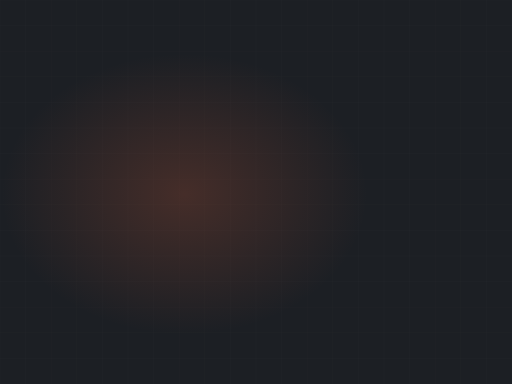
t = 0.00 s
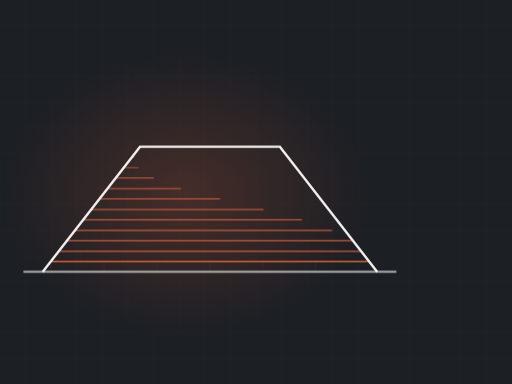
t = 2.95 s
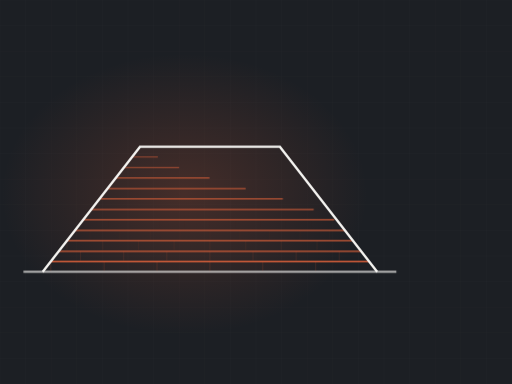
t = 3.34 s
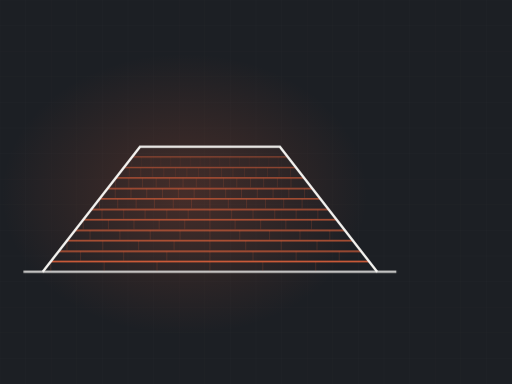
t = 5.04 s
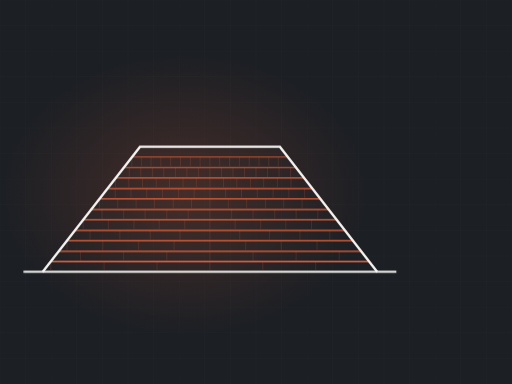
t = 7.00 s
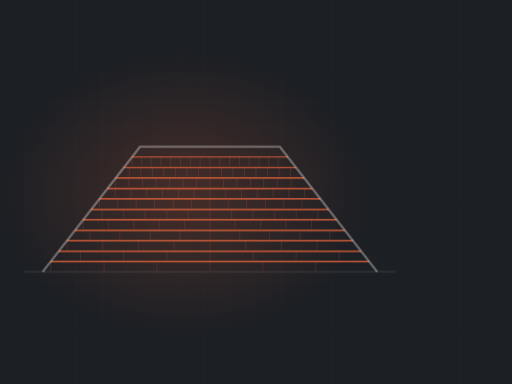
t = 8.08 s

The animated SVG that drew these frames (rendered in a browser with its animation timeline set to each time). Animation: 2 CSS @keyframes rules; frames cover the first 8.08 s, repeats indefinitely.

<svg xmlns="http://www.w3.org/2000/svg" viewBox="0 0 1200 900" width="1200" height="900" role="img" aria-label="hip roof with shingle courses"><defs><radialGradient id="glow"><stop offset="0%" stop-color="#ea663d" stop-opacity=".20"/><stop offset="100%" stop-color="#ea663d" stop-opacity="0"/></radialGradient></defs><style>.dw{stroke-dasharray:100;stroke-dashoffset:100;animation:dw 8.7s ease-in-out infinite}@keyframes dw{0%{stroke-dashoffset:100}24%{stroke-dashoffset:0}84%{stroke-dashoffset:0;opacity:1}95%{stroke-dashoffset:0;opacity:0}100%{stroke-dashoffset:100;opacity:0}}.tab{opacity:0;animation:tb 8.7s ease-in-out infinite}@keyframes tb{0%,18%{opacity:0}34%{opacity:.28}84%{opacity:.28}95%,100%{opacity:0}}@media (prefers-reduced-motion: reduce){*{animation:none!important}.dw{stroke-dashoffset:0!important}[class]{opacity:1!important}}</style><rect width="1200" height="900" fill="#1c1f24"/><line x1="0" y1="0" x2="0" y2="900" stroke="#f4f3f0" stroke-width="1" opacity=".028"/><line x1="60" y1="0" x2="60" y2="900" stroke="#f4f3f0" stroke-width="1" opacity=".028"/><line x1="120" y1="0" x2="120" y2="900" stroke="#f4f3f0" stroke-width="1" opacity=".028"/><line x1="180" y1="0" x2="180" y2="900" stroke="#f4f3f0" stroke-width="1" opacity=".028"/><line x1="240" y1="0" x2="240" y2="900" stroke="#f4f3f0" stroke-width="1" opacity=".028"/><line x1="300" y1="0" x2="300" y2="900" stroke="#f4f3f0" stroke-width="1" opacity=".028"/><line x1="360" y1="0" x2="360" y2="900" stroke="#f4f3f0" stroke-width="1" opacity=".028"/><line x1="420" y1="0" x2="420" y2="900" stroke="#f4f3f0" stroke-width="1" opacity=".028"/><line x1="480" y1="0" x2="480" y2="900" stroke="#f4f3f0" stroke-width="1" opacity=".028"/><line x1="540" y1="0" x2="540" y2="900" stroke="#f4f3f0" stroke-width="1" opacity=".028"/><line x1="600" y1="0" x2="600" y2="900" stroke="#f4f3f0" stroke-width="1" opacity=".028"/><line x1="660" y1="0" x2="660" y2="900" stroke="#f4f3f0" stroke-width="1" opacity=".028"/><line x1="720" y1="0" x2="720" y2="900" stroke="#f4f3f0" stroke-width="1" opacity=".028"/><line x1="780" y1="0" x2="780" y2="900" stroke="#f4f3f0" stroke-width="1" opacity=".028"/><line x1="840" y1="0" x2="840" y2="900" stroke="#f4f3f0" stroke-width="1" opacity=".028"/><line x1="900" y1="0" x2="900" y2="900" stroke="#f4f3f0" stroke-width="1" opacity=".028"/><line x1="960" y1="0" x2="960" y2="900" stroke="#f4f3f0" stroke-width="1" opacity=".028"/><line x1="1020" y1="0" x2="1020" y2="900" stroke="#f4f3f0" stroke-width="1" opacity=".028"/><line x1="1080" y1="0" x2="1080" y2="900" stroke="#f4f3f0" stroke-width="1" opacity=".028"/><line x1="1140" y1="0" x2="1140" y2="900" stroke="#f4f3f0" stroke-width="1" opacity=".028"/><line x1="1200" y1="0" x2="1200" y2="900" stroke="#f4f3f0" stroke-width="1" opacity=".028"/><line x1="0" y1="0" x2="1200" y2="0" stroke="#f4f3f0" stroke-width="1" opacity=".028"/><line x1="0" y1="60" x2="1200" y2="60" stroke="#f4f3f0" stroke-width="1" opacity=".028"/><line x1="0" y1="120" x2="1200" y2="120" stroke="#f4f3f0" stroke-width="1" opacity=".028"/><line x1="0" y1="180" x2="1200" y2="180" stroke="#f4f3f0" stroke-width="1" opacity=".028"/><line x1="0" y1="240" x2="1200" y2="240" stroke="#f4f3f0" stroke-width="1" opacity=".028"/><line x1="0" y1="300" x2="1200" y2="300" stroke="#f4f3f0" stroke-width="1" opacity=".028"/><line x1="0" y1="360" x2="1200" y2="360" stroke="#f4f3f0" stroke-width="1" opacity=".028"/><line x1="0" y1="420" x2="1200" y2="420" stroke="#f4f3f0" stroke-width="1" opacity=".028"/><line x1="0" y1="480" x2="1200" y2="480" stroke="#f4f3f0" stroke-width="1" opacity=".028"/><line x1="0" y1="540" x2="1200" y2="540" stroke="#f4f3f0" stroke-width="1" opacity=".028"/><line x1="0" y1="600" x2="1200" y2="600" stroke="#f4f3f0" stroke-width="1" opacity=".028"/><line x1="0" y1="660" x2="1200" y2="660" stroke="#f4f3f0" stroke-width="1" opacity=".028"/><line x1="0" y1="720" x2="1200" y2="720" stroke="#f4f3f0" stroke-width="1" opacity=".028"/><line x1="0" y1="780" x2="1200" y2="780" stroke="#f4f3f0" stroke-width="1" opacity=".028"/><line x1="0" y1="840" x2="1200" y2="840" stroke="#f4f3f0" stroke-width="1" opacity=".028"/><line x1="0" y1="900" x2="1200" y2="900" stroke="#f4f3f0" stroke-width="1" opacity=".028"/><ellipse cx="432" cy="455" rx="430" ry="330" fill="url(#glow)"/><path class="dw" d="M55,637 L929,637" pathLength="100" stroke="#f4f3f0" stroke-width="5" fill="none" opacity=".5" style="animation-delay:0s"/><path class="dw" d="M119,613 L865,613" pathLength="100" stroke="#ea663d" stroke-width="3.5" fill="none" opacity="0.85" style="animation-delay:0.50s"/><line class="tab" x1="119" y1="613" x2="119" y2="635" stroke="#ea663d" stroke-width="1.4" opacity=".28" style="animation-delay:0.70s"/><line class="tab" x1="244" y1="613" x2="244" y2="635" stroke="#ea663d" stroke-width="1.4" opacity=".28" style="animation-delay:0.70s"/><line class="tab" x1="368" y1="613" x2="368" y2="635" stroke="#ea663d" stroke-width="1.4" opacity=".28" style="animation-delay:0.70s"/><line class="tab" x1="492" y1="613" x2="492" y2="635" stroke="#ea663d" stroke-width="1.4" opacity=".28" style="animation-delay:0.70s"/><line class="tab" x1="616" y1="613" x2="616" y2="635" stroke="#ea663d" stroke-width="1.4" opacity=".28" style="animation-delay:0.70s"/><line class="tab" x1="740" y1="613" x2="740" y2="635" stroke="#ea663d" stroke-width="1.4" opacity=".28" style="animation-delay:0.70s"/><path class="dw" d="M138,589 L846,589" pathLength="100" stroke="#ea663d" stroke-width="3.4" fill="none" opacity="0.83" style="animation-delay:0.72s"/><line class="tab" x1="189" y1="589" x2="189" y2="611" stroke="#ea663d" stroke-width="1.4" opacity=".28" style="animation-delay:0.92s"/><line class="tab" x1="290" y1="589" x2="290" y2="611" stroke="#ea663d" stroke-width="1.4" opacity=".28" style="animation-delay:0.92s"/><line class="tab" x1="391" y1="589" x2="391" y2="611" stroke="#ea663d" stroke-width="1.4" opacity=".28" style="animation-delay:0.92s"/><line class="tab" x1="492" y1="589" x2="492" y2="611" stroke="#ea663d" stroke-width="1.4" opacity=".28" style="animation-delay:0.92s"/><line class="tab" x1="593" y1="589" x2="593" y2="611" stroke="#ea663d" stroke-width="1.4" opacity=".28" style="animation-delay:0.92s"/><line class="tab" x1="694" y1="589" x2="694" y2="611" stroke="#ea663d" stroke-width="1.4" opacity=".28" style="animation-delay:0.92s"/><line class="tab" x1="795" y1="589" x2="795" y2="611" stroke="#ea663d" stroke-width="1.4" opacity=".28" style="animation-delay:0.92s"/><path class="dw" d="M157,564 L827,564" pathLength="100" stroke="#ea663d" stroke-width="3.2" fill="none" opacity="0.81" style="animation-delay:0.95s"/><line class="tab" x1="157" y1="564" x2="157" y2="586" stroke="#ea663d" stroke-width="1.4" opacity=".28" style="animation-delay:1.15s"/><line class="tab" x1="241" y1="564" x2="241" y2="586" stroke="#ea663d" stroke-width="1.4" opacity=".28" style="animation-delay:1.15s"/><line class="tab" x1="325" y1="564" x2="325" y2="586" stroke="#ea663d" stroke-width="1.4" opacity=".28" style="animation-delay:1.15s"/><line class="tab" x1="408" y1="564" x2="408" y2="586" stroke="#ea663d" stroke-width="1.4" opacity=".28" style="animation-delay:1.15s"/><line class="tab" x1="492" y1="564" x2="492" y2="586" stroke="#ea663d" stroke-width="1.4" opacity=".28" style="animation-delay:1.15s"/><line class="tab" x1="576" y1="564" x2="576" y2="586" stroke="#ea663d" stroke-width="1.4" opacity=".28" style="animation-delay:1.15s"/><line class="tab" x1="659" y1="564" x2="659" y2="586" stroke="#ea663d" stroke-width="1.4" opacity=".28" style="animation-delay:1.15s"/><line class="tab" x1="743" y1="564" x2="743" y2="586" stroke="#ea663d" stroke-width="1.4" opacity=".28" style="animation-delay:1.15s"/><path class="dw" d="M176,540 L808,540" pathLength="100" stroke="#ea663d" stroke-width="3.1" fill="none" opacity="0.78" style="animation-delay:1.18s"/><line class="tab" x1="211" y1="540" x2="211" y2="562" stroke="#ea663d" stroke-width="1.4" opacity=".28" style="animation-delay:1.38s"/><line class="tab" x1="281" y1="540" x2="281" y2="562" stroke="#ea663d" stroke-width="1.4" opacity=".28" style="animation-delay:1.38s"/><line class="tab" x1="352" y1="540" x2="352" y2="562" stroke="#ea663d" stroke-width="1.4" opacity=".28" style="animation-delay:1.38s"/><line class="tab" x1="422" y1="540" x2="422" y2="562" stroke="#ea663d" stroke-width="1.4" opacity=".28" style="animation-delay:1.38s"/><line class="tab" x1="492" y1="540" x2="492" y2="562" stroke="#ea663d" stroke-width="1.4" opacity=".28" style="animation-delay:1.38s"/><line class="tab" x1="562" y1="540" x2="562" y2="562" stroke="#ea663d" stroke-width="1.4" opacity=".28" style="animation-delay:1.38s"/><line class="tab" x1="632" y1="540" x2="632" y2="562" stroke="#ea663d" stroke-width="1.4" opacity=".28" style="animation-delay:1.38s"/><line class="tab" x1="703" y1="540" x2="703" y2="562" stroke="#ea663d" stroke-width="1.4" opacity=".28" style="animation-delay:1.38s"/><line class="tab" x1="773" y1="540" x2="773" y2="562" stroke="#ea663d" stroke-width="1.4" opacity=".28" style="animation-delay:1.38s"/><path class="dw" d="M195,515 L789,515" pathLength="100" stroke="#ea663d" stroke-width="3.0" fill="none" opacity="0.76" style="animation-delay:1.40s"/><line class="tab" x1="195" y1="515" x2="195" y2="537" stroke="#ea663d" stroke-width="1.4" opacity=".28" style="animation-delay:1.60s"/><line class="tab" x1="254" y1="515" x2="254" y2="537" stroke="#ea663d" stroke-width="1.4" opacity=".28" style="animation-delay:1.60s"/><line class="tab" x1="314" y1="515" x2="314" y2="537" stroke="#ea663d" stroke-width="1.4" opacity=".28" style="animation-delay:1.60s"/><line class="tab" x1="373" y1="515" x2="373" y2="537" stroke="#ea663d" stroke-width="1.4" opacity=".28" style="animation-delay:1.60s"/><line class="tab" x1="433" y1="515" x2="433" y2="537" stroke="#ea663d" stroke-width="1.4" opacity=".28" style="animation-delay:1.60s"/><line class="tab" x1="492" y1="515" x2="492" y2="537" stroke="#ea663d" stroke-width="1.4" opacity=".28" style="animation-delay:1.60s"/><line class="tab" x1="551" y1="515" x2="551" y2="537" stroke="#ea663d" stroke-width="1.4" opacity=".28" style="animation-delay:1.60s"/><line class="tab" x1="611" y1="515" x2="611" y2="537" stroke="#ea663d" stroke-width="1.4" opacity=".28" style="animation-delay:1.60s"/><line class="tab" x1="670" y1="515" x2="670" y2="537" stroke="#ea663d" stroke-width="1.4" opacity=".28" style="animation-delay:1.60s"/><line class="tab" x1="730" y1="515" x2="730" y2="537" stroke="#ea663d" stroke-width="1.4" opacity=".28" style="animation-delay:1.60s"/><path class="dw" d="M214,491 L770,491" pathLength="100" stroke="#ea663d" stroke-width="2.9" fill="none" opacity="0.73" style="animation-delay:1.62s"/><line class="tab" x1="239" y1="491" x2="239" y2="513" stroke="#ea663d" stroke-width="1.4" opacity=".28" style="animation-delay:1.82s"/><line class="tab" x1="290" y1="491" x2="290" y2="513" stroke="#ea663d" stroke-width="1.4" opacity=".28" style="animation-delay:1.82s"/><line class="tab" x1="340" y1="491" x2="340" y2="513" stroke="#ea663d" stroke-width="1.4" opacity=".28" style="animation-delay:1.82s"/><line class="tab" x1="391" y1="491" x2="391" y2="513" stroke="#ea663d" stroke-width="1.4" opacity=".28" style="animation-delay:1.82s"/><line class="tab" x1="441" y1="491" x2="441" y2="513" stroke="#ea663d" stroke-width="1.4" opacity=".28" style="animation-delay:1.82s"/><line class="tab" x1="492" y1="491" x2="492" y2="513" stroke="#ea663d" stroke-width="1.4" opacity=".28" style="animation-delay:1.82s"/><line class="tab" x1="543" y1="491" x2="543" y2="513" stroke="#ea663d" stroke-width="1.4" opacity=".28" style="animation-delay:1.82s"/><line class="tab" x1="593" y1="491" x2="593" y2="513" stroke="#ea663d" stroke-width="1.4" opacity=".28" style="animation-delay:1.82s"/><line class="tab" x1="644" y1="491" x2="644" y2="513" stroke="#ea663d" stroke-width="1.4" opacity=".28" style="animation-delay:1.82s"/><line class="tab" x1="694" y1="491" x2="694" y2="513" stroke="#ea663d" stroke-width="1.4" opacity=".28" style="animation-delay:1.82s"/><line class="tab" x1="745" y1="491" x2="745" y2="513" stroke="#ea663d" stroke-width="1.4" opacity=".28" style="animation-delay:1.82s"/><path class="dw" d="M233,466 L751,466" pathLength="100" stroke="#ea663d" stroke-width="2.7" fill="none" opacity="0.70" style="animation-delay:1.85s"/><line class="tab" x1="233" y1="466" x2="233" y2="488" stroke="#ea663d" stroke-width="1.4" opacity=".28" style="animation-delay:2.05s"/><line class="tab" x1="276" y1="466" x2="276" y2="488" stroke="#ea663d" stroke-width="1.4" opacity=".28" style="animation-delay:2.05s"/><line class="tab" x1="319" y1="466" x2="319" y2="488" stroke="#ea663d" stroke-width="1.4" opacity=".28" style="animation-delay:2.05s"/><line class="tab" x1="362" y1="466" x2="362" y2="488" stroke="#ea663d" stroke-width="1.4" opacity=".28" style="animation-delay:2.05s"/><line class="tab" x1="406" y1="466" x2="406" y2="488" stroke="#ea663d" stroke-width="1.4" opacity=".28" style="animation-delay:2.05s"/><line class="tab" x1="449" y1="466" x2="449" y2="488" stroke="#ea663d" stroke-width="1.4" opacity=".28" style="animation-delay:2.05s"/><line class="tab" x1="492" y1="466" x2="492" y2="488" stroke="#ea663d" stroke-width="1.4" opacity=".28" style="animation-delay:2.05s"/><line class="tab" x1="535" y1="466" x2="535" y2="488" stroke="#ea663d" stroke-width="1.4" opacity=".28" style="animation-delay:2.05s"/><line class="tab" x1="578" y1="466" x2="578" y2="488" stroke="#ea663d" stroke-width="1.4" opacity=".28" style="animation-delay:2.05s"/><line class="tab" x1="622" y1="466" x2="622" y2="488" stroke="#ea663d" stroke-width="1.4" opacity=".28" style="animation-delay:2.05s"/><line class="tab" x1="665" y1="466" x2="665" y2="488" stroke="#ea663d" stroke-width="1.4" opacity=".28" style="animation-delay:2.05s"/><line class="tab" x1="708" y1="466" x2="708" y2="488" stroke="#ea663d" stroke-width="1.4" opacity=".28" style="animation-delay:2.05s"/><path class="dw" d="M252,442 L732,442" pathLength="100" stroke="#ea663d" stroke-width="2.6" fill="none" opacity="0.68" style="animation-delay:2.08s"/><line class="tab" x1="270" y1="442" x2="270" y2="464" stroke="#ea663d" stroke-width="1.4" opacity=".28" style="animation-delay:2.27s"/><line class="tab" x1="307" y1="442" x2="307" y2="464" stroke="#ea663d" stroke-width="1.4" opacity=".28" style="animation-delay:2.27s"/><line class="tab" x1="344" y1="442" x2="344" y2="464" stroke="#ea663d" stroke-width="1.4" opacity=".28" style="animation-delay:2.27s"/><line class="tab" x1="381" y1="442" x2="381" y2="464" stroke="#ea663d" stroke-width="1.4" opacity=".28" style="animation-delay:2.27s"/><line class="tab" x1="418" y1="442" x2="418" y2="464" stroke="#ea663d" stroke-width="1.4" opacity=".28" style="animation-delay:2.27s"/><line class="tab" x1="455" y1="442" x2="455" y2="464" stroke="#ea663d" stroke-width="1.4" opacity=".28" style="animation-delay:2.27s"/><line class="tab" x1="492" y1="442" x2="492" y2="464" stroke="#ea663d" stroke-width="1.4" opacity=".28" style="animation-delay:2.27s"/><line class="tab" x1="529" y1="442" x2="529" y2="464" stroke="#ea663d" stroke-width="1.4" opacity=".28" style="animation-delay:2.27s"/><line class="tab" x1="566" y1="442" x2="566" y2="464" stroke="#ea663d" stroke-width="1.4" opacity=".28" style="animation-delay:2.27s"/><line class="tab" x1="603" y1="442" x2="603" y2="464" stroke="#ea663d" stroke-width="1.4" opacity=".28" style="animation-delay:2.27s"/><line class="tab" x1="640" y1="442" x2="640" y2="464" stroke="#ea663d" stroke-width="1.4" opacity=".28" style="animation-delay:2.27s"/><line class="tab" x1="677" y1="442" x2="677" y2="464" stroke="#ea663d" stroke-width="1.4" opacity=".28" style="animation-delay:2.27s"/><line class="tab" x1="714" y1="442" x2="714" y2="464" stroke="#ea663d" stroke-width="1.4" opacity=".28" style="animation-delay:2.27s"/><path class="dw" d="M271,417 L713,417" pathLength="100" stroke="#ea663d" stroke-width="2.5" fill="none" opacity="0.66" style="animation-delay:2.30s"/><line class="tab" x1="271" y1="417" x2="271" y2="439" stroke="#ea663d" stroke-width="1.4" opacity=".28" style="animation-delay:2.50s"/><line class="tab" x1="302" y1="417" x2="302" y2="439" stroke="#ea663d" stroke-width="1.4" opacity=".28" style="animation-delay:2.50s"/><line class="tab" x1="334" y1="417" x2="334" y2="439" stroke="#ea663d" stroke-width="1.4" opacity=".28" style="animation-delay:2.50s"/><line class="tab" x1="366" y1="417" x2="366" y2="439" stroke="#ea663d" stroke-width="1.4" opacity=".28" style="animation-delay:2.50s"/><line class="tab" x1="397" y1="417" x2="397" y2="439" stroke="#ea663d" stroke-width="1.4" opacity=".28" style="animation-delay:2.50s"/><line class="tab" x1="429" y1="417" x2="429" y2="439" stroke="#ea663d" stroke-width="1.4" opacity=".28" style="animation-delay:2.50s"/><line class="tab" x1="460" y1="417" x2="460" y2="439" stroke="#ea663d" stroke-width="1.4" opacity=".28" style="animation-delay:2.50s"/><line class="tab" x1="492" y1="417" x2="492" y2="439" stroke="#ea663d" stroke-width="1.4" opacity=".28" style="animation-delay:2.50s"/><line class="tab" x1="524" y1="417" x2="524" y2="439" stroke="#ea663d" stroke-width="1.4" opacity=".28" style="animation-delay:2.50s"/><line class="tab" x1="555" y1="417" x2="555" y2="439" stroke="#ea663d" stroke-width="1.4" opacity=".28" style="animation-delay:2.50s"/><line class="tab" x1="587" y1="417" x2="587" y2="439" stroke="#ea663d" stroke-width="1.4" opacity=".28" style="animation-delay:2.50s"/><line class="tab" x1="618" y1="417" x2="618" y2="439" stroke="#ea663d" stroke-width="1.4" opacity=".28" style="animation-delay:2.50s"/><line class="tab" x1="650" y1="417" x2="650" y2="439" stroke="#ea663d" stroke-width="1.4" opacity=".28" style="animation-delay:2.50s"/><line class="tab" x1="682" y1="417" x2="682" y2="439" stroke="#ea663d" stroke-width="1.4" opacity=".28" style="animation-delay:2.50s"/><path class="dw" d="M290,393 L694,393" pathLength="100" stroke="#ea663d" stroke-width="2.4" fill="none" opacity="0.63" style="animation-delay:2.52s"/><line class="tab" x1="303" y1="393" x2="303" y2="415" stroke="#ea663d" stroke-width="1.4" opacity=".28" style="animation-delay:2.72s"/><line class="tab" x1="330" y1="393" x2="330" y2="415" stroke="#ea663d" stroke-width="1.4" opacity=".28" style="animation-delay:2.72s"/><line class="tab" x1="357" y1="393" x2="357" y2="415" stroke="#ea663d" stroke-width="1.4" opacity=".28" style="animation-delay:2.72s"/><line class="tab" x1="384" y1="393" x2="384" y2="415" stroke="#ea663d" stroke-width="1.4" opacity=".28" style="animation-delay:2.72s"/><line class="tab" x1="411" y1="393" x2="411" y2="415" stroke="#ea663d" stroke-width="1.4" opacity=".28" style="animation-delay:2.72s"/><line class="tab" x1="438" y1="393" x2="438" y2="415" stroke="#ea663d" stroke-width="1.4" opacity=".28" style="animation-delay:2.72s"/><line class="tab" x1="465" y1="393" x2="465" y2="415" stroke="#ea663d" stroke-width="1.4" opacity=".28" style="animation-delay:2.72s"/><line class="tab" x1="492" y1="393" x2="492" y2="415" stroke="#ea663d" stroke-width="1.4" opacity=".28" style="animation-delay:2.72s"/><line class="tab" x1="519" y1="393" x2="519" y2="415" stroke="#ea663d" stroke-width="1.4" opacity=".28" style="animation-delay:2.72s"/><line class="tab" x1="546" y1="393" x2="546" y2="415" stroke="#ea663d" stroke-width="1.4" opacity=".28" style="animation-delay:2.72s"/><line class="tab" x1="573" y1="393" x2="573" y2="415" stroke="#ea663d" stroke-width="1.4" opacity=".28" style="animation-delay:2.72s"/><line class="tab" x1="600" y1="393" x2="600" y2="415" stroke="#ea663d" stroke-width="1.4" opacity=".28" style="animation-delay:2.72s"/><line class="tab" x1="627" y1="393" x2="627" y2="415" stroke="#ea663d" stroke-width="1.4" opacity=".28" style="animation-delay:2.72s"/><line class="tab" x1="654" y1="393" x2="654" y2="415" stroke="#ea663d" stroke-width="1.4" opacity=".28" style="animation-delay:2.72s"/><line class="tab" x1="681" y1="393" x2="681" y2="415" stroke="#ea663d" stroke-width="1.4" opacity=".28" style="animation-delay:2.72s"/><path class="dw" d="M309,368 L675,368" pathLength="100" stroke="#ea663d" stroke-width="2.2" fill="none" opacity="0.60" style="animation-delay:2.75s"/><line class="tab" x1="309" y1="368" x2="309" y2="390" stroke="#ea663d" stroke-width="1.4" opacity=".28" style="animation-delay:2.95s"/><line class="tab" x1="332" y1="368" x2="332" y2="390" stroke="#ea663d" stroke-width="1.4" opacity=".28" style="animation-delay:2.95s"/><line class="tab" x1="354" y1="368" x2="354" y2="390" stroke="#ea663d" stroke-width="1.4" opacity=".28" style="animation-delay:2.95s"/><line class="tab" x1="377" y1="368" x2="377" y2="390" stroke="#ea663d" stroke-width="1.4" opacity=".28" style="animation-delay:2.95s"/><line class="tab" x1="400" y1="368" x2="400" y2="390" stroke="#ea663d" stroke-width="1.4" opacity=".28" style="animation-delay:2.95s"/><line class="tab" x1="423" y1="368" x2="423" y2="390" stroke="#ea663d" stroke-width="1.4" opacity=".28" style="animation-delay:2.95s"/><line class="tab" x1="446" y1="368" x2="446" y2="390" stroke="#ea663d" stroke-width="1.4" opacity=".28" style="animation-delay:2.95s"/><line class="tab" x1="469" y1="368" x2="469" y2="390" stroke="#ea663d" stroke-width="1.4" opacity=".28" style="animation-delay:2.95s"/><line class="tab" x1="492" y1="368" x2="492" y2="390" stroke="#ea663d" stroke-width="1.4" opacity=".28" style="animation-delay:2.95s"/><line class="tab" x1="515" y1="368" x2="515" y2="390" stroke="#ea663d" stroke-width="1.4" opacity=".28" style="animation-delay:2.95s"/><line class="tab" x1="538" y1="368" x2="538" y2="390" stroke="#ea663d" stroke-width="1.4" opacity=".28" style="animation-delay:2.95s"/><line class="tab" x1="561" y1="368" x2="561" y2="390" stroke="#ea663d" stroke-width="1.4" opacity=".28" style="animation-delay:2.95s"/><line class="tab" x1="584" y1="368" x2="584" y2="390" stroke="#ea663d" stroke-width="1.4" opacity=".28" style="animation-delay:2.95s"/><line class="tab" x1="607" y1="368" x2="607" y2="390" stroke="#ea663d" stroke-width="1.4" opacity=".28" style="animation-delay:2.95s"/><line class="tab" x1="630" y1="368" x2="630" y2="390" stroke="#ea663d" stroke-width="1.4" opacity=".28" style="animation-delay:2.95s"/><line class="tab" x1="652" y1="368" x2="652" y2="390" stroke="#ea663d" stroke-width="1.4" opacity=".28" style="animation-delay:2.95s"/><path class="dw" d="M100,637 L328,344 L656,344 L884,637" pathLength="100" stroke="#f4f3f0" stroke-width="5.5" fill="none" style="animation-delay:0.20s"/></svg>
